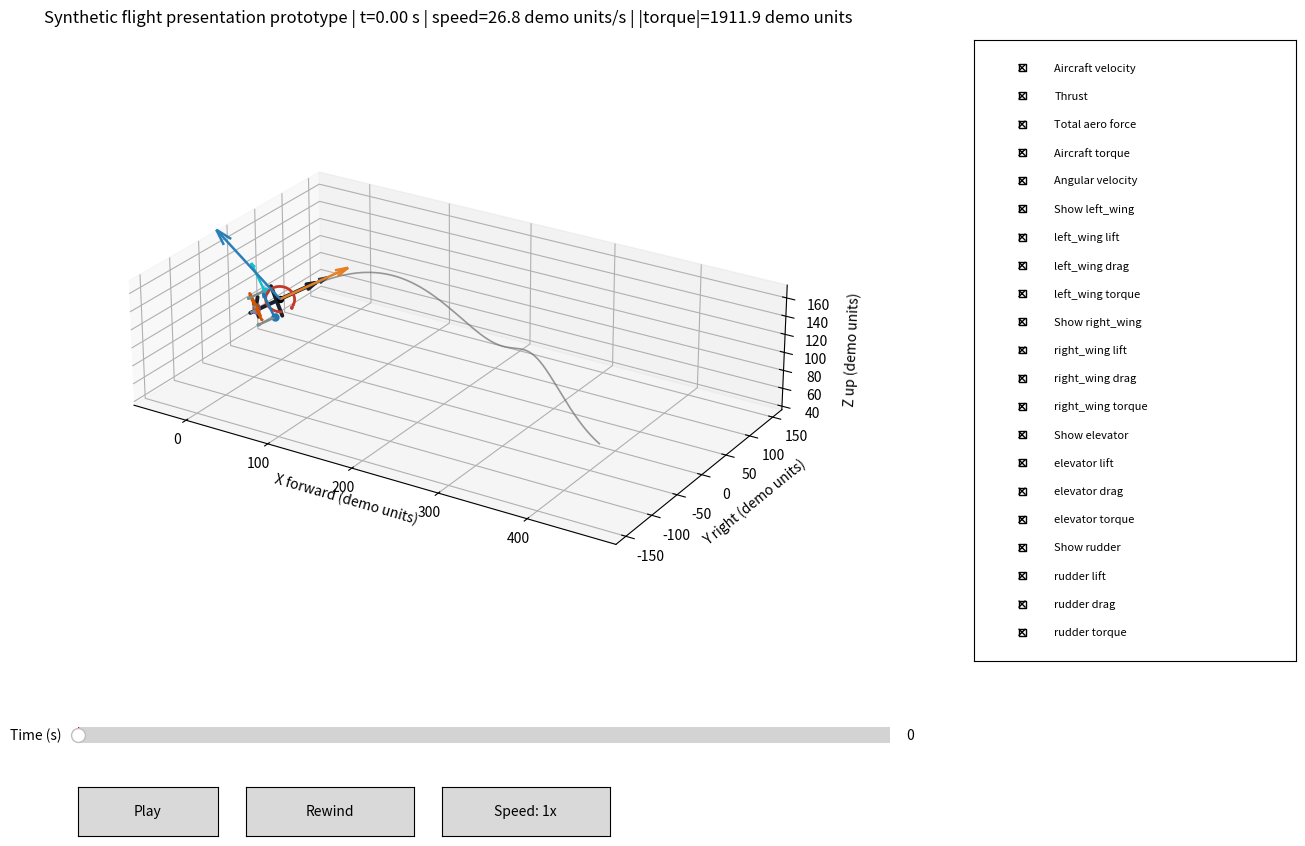

This chart was generated by the following Python code:
"""Interactive Matplotlib presentation prototype using synthetic flight data."""

from __future__ import annotations

import argparse
from dataclasses import dataclass
from itertools import count
from typing import cast

import matplotlib.pyplot as plt
import numpy as np
from matplotlib.animation import FuncAnimation
from matplotlib.artist import Artist
from matplotlib.figure import Figure
from matplotlib.widgets import Button
from matplotlib.widgets import CheckButtons
from matplotlib.widgets import Slider
from mpl_toolkits.mplot3d.art3d import Line3D
from mpl_toolkits.mplot3d.axes3d import Axes3D
from numpy.typing import NDArray

FloatArray = NDArray[np.float64]

SURFACE_NAMES = ("left_wing", "right_wing", "elevator", "rudder")
SURFACE_COLORS = {
    "left_wing": "#1f77b4",
    "right_wing": "#17becf",
    "elevator": "#9467bd",
    "rudder": "#8c564b",
}
SURFACE_POSITIONS = np.array(
    (
        (-12.0, -34.0, 0.0),
        (-12.0, 34.0, 0.0),
        (-28.0, 0.0, 0.0),
        (-26.0, 0.0, 4.0),
    ),
    dtype=np.float64,
)
GLYPH_SEGMENTS = (
    np.array(((40.0, 0.0, 0.0), (-34.0, 0.0, 0.0)), dtype=np.float64),
    np.array(((31.0, -6.0, 0.0), (40.0, 0.0, 0.0)), dtype=np.float64),
    np.array(((40.0, 0.0, 0.0), (31.0, 6.0, 0.0)), dtype=np.float64),
    np.array(((-4.0, -38.0, 0.0), (-4.0, 38.0, 0.0)), dtype=np.float64),
    np.array(((-27.0, -17.0, 0.0), (-27.0, 17.0, 0.0)), dtype=np.float64),
    np.array(((-28.0, 0.0, 0.0), (-20.0, 0.0, 13.0)), dtype=np.float64),
)


@dataclass(slots=True)
class DemoTrace:
    """Small in-memory trace; source-file parsing is intentionally out of scope."""

    times_s: FloatArray
    positions: FloatArray
    rotations: FloatArray
    rotation_matrices: FloatArray
    velocities: FloatArray
    angular_velocities: FloatArray
    thrust: FloatArray
    aero_force: FloatArray
    total_torque: FloatArray
    surface_positions: FloatArray
    surface_lift: FloatArray
    surface_drag: FloatArray
    surface_torque: FloatArray


def rotation_matrix(yaw: float, pitch: float, roll: float) -> FloatArray:
    """Return a right-handed X-forward, Y-right, Z-up demo rotation matrix."""
    cos_yaw, sin_yaw = np.cos(yaw), np.sin(yaw)
    cos_pitch, sin_pitch = np.cos(pitch), np.sin(pitch)
    cos_roll, sin_roll = np.cos(roll), np.sin(roll)

    rotate_z = np.array(
        (
            (cos_yaw, -sin_yaw, 0.0),
            (sin_yaw, cos_yaw, 0.0),
            (0.0, 0.0, 1.0),
        ),
        dtype=np.float64,
    )
    rotate_y = np.array(
        (
            (cos_pitch, 0.0, -sin_pitch),
            (0.0, 1.0, 0.0),
            (sin_pitch, 0.0, cos_pitch),
        ),
        dtype=np.float64,
    )
    rotate_x = np.array(
        (
            (1.0, 0.0, 0.0),
            (0.0, cos_roll, -sin_roll),
            (0.0, sin_roll, cos_roll),
        ),
        dtype=np.float64,
    )
    return rotate_z @ rotate_y @ rotate_x


def make_demo_trace(sample_count: int = 320, duration_s: float = 24.0) -> DemoTrace:
    """Generate an illustrative turning climb, not a flight-model simulation."""
    times_s = np.linspace(0.0, duration_s, sample_count, dtype=np.float64)
    positions = np.column_stack(
        (
            18.0 * times_s,
            90.0 * np.sin(0.19 * times_s),
            105.0 + 24.0 * np.sin(0.42 * times_s),
        )
    )
    velocities = np.gradient(positions, times_s, axis=0)
    yaw = np.arctan2(velocities[:, 1], velocities[:, 0])
    pitch = np.arctan2(
        velocities[:, 2],
        np.hypot(velocities[:, 0], velocities[:, 1]),
    )
    roll = 0.34 * np.sin(0.19 * times_s)
    rotations = np.column_stack((yaw, pitch, roll))
    rotation_matrices = np.stack(
        [rotation_matrix(*angles) for angles in rotations],
    )

    sample_count = times_s.size
    surface_count = len(SURFACE_NAMES)
    surface_positions = np.empty(
        (sample_count, surface_count, 3),
        dtype=np.float64,
    )
    surface_lift = np.zeros_like(surface_positions)
    surface_drag = np.zeros_like(surface_positions)
    surface_torque = np.zeros_like(surface_positions)

    for frame_index, time_s in enumerate(times_s):
        rotation = rotation_matrices[frame_index]
        surface_positions[frame_index] = positions[frame_index] + SURFACE_POSITIONS @ rotation.T
        wing_lift = 78.0 + 16.0 * np.sin(0.45 * time_s)
        surface_lift[frame_index, 0] = (0.0, 0.0, wing_lift * 0.92)
        surface_lift[frame_index, 1] = (0.0, 0.0, wing_lift * 1.08)
        surface_lift[frame_index, 2] = (0.0, 0.0, 13.0 * np.sin(0.7 * time_s))
        surface_lift[frame_index, 3] = (0.0, 9.0 * np.sin(0.3 * time_s), 0.0)
        surface_drag[frame_index, 0] = (-18.0, 0.0, 0.0)
        surface_drag[frame_index, 1] = (-18.0, 0.0, 0.0)
        surface_drag[frame_index, 2] = (-5.0, 0.0, 0.0)
        surface_drag[frame_index, 3] = (-2.0, 0.0, 0.0)
        surface_torque[frame_index, 0] = (0.0, 0.0, 2.4 * np.sin(0.4 * time_s))
        surface_torque[frame_index, 1] = (0.0, 0.0, -2.0 * np.sin(0.4 * time_s))
        surface_torque[frame_index, 2] = (0.0, 3.2 * np.sin(0.55 * time_s), 0.0)
        surface_torque[frame_index, 3] = (0.8 * np.cos(0.3 * time_s), 0.0, 0.0)

    world_lift = np.einsum("nij,nsj->nsi", rotation_matrices, surface_lift)
    world_drag = np.einsum("nij,nsj->nsi", rotation_matrices, surface_drag)
    world_surface_torque = np.einsum(
        "nij,nsj->nsi",
        rotation_matrices,
        surface_torque,
    )
    relative_positions = surface_positions - positions[:, np.newaxis, :]
    total_torque = np.sum(
        world_surface_torque + np.cross(relative_positions, world_lift + world_drag),
        axis=1,
    )
    aero_force = np.sum(world_lift + world_drag, axis=1)
    thrust = np.einsum(
        "nij,nj->ni",
        rotation_matrices,
        np.tile(np.array((155.0, 0.0, 0.0)), (sample_count, 1)),
    )
    angular_velocities = np.gradient(rotations, times_s, axis=0)

    return DemoTrace(
        times_s=times_s,
        positions=positions,
        rotations=rotations,
        rotation_matrices=rotation_matrices,
        velocities=velocities,
        angular_velocities=angular_velocities,
        thrust=thrust,
        aero_force=aero_force,
        total_torque=total_torque,
        surface_positions=surface_positions,
        surface_lift=world_lift,
        surface_drag=world_drag,
        surface_torque=world_surface_torque,
    )


def torque_arc(
    origin: FloatArray,
    torque: FloatArray,
    radius: float = 15.0,
) -> tuple[FloatArray, FloatArray]:
    """Return a right-hand-rule torque arc and its end tangent."""
    axis = torque / np.linalg.norm(torque)
    reference = np.array((1.0, 0.0, 0.0))
    if abs(float(np.dot(axis, reference))) > 0.85:
        reference = np.array((0.0, 1.0, 0.0))
    basis_u = np.cross(axis, reference)
    basis_u /= np.linalg.norm(basis_u)
    basis_v = np.cross(axis, basis_u)
    angles = np.linspace(0.0, 1.65 * np.pi, 48)
    circle = origin + radius * (
        np.cos(angles)[:, np.newaxis] * basis_u + np.sin(angles)[:, np.newaxis] * basis_v
    )
    end_angle = angles[-1]
    tangent = -np.sin(end_angle) * basis_u + np.cos(end_angle) * basis_v
    return circle, tangent


class FlightPresentation:
    """Owns the Matplotlib artists and controls for one presentation prototype."""

    def __init__(self, trace: DemoTrace) -> None:
        self.trace = trace
        self.index = 0
        self.playing = False
        self.playback_rate = 1.0
        self._dynamic_artists: list[Artist] = []
        self._surface_markers: list[Line3D] = []
        self._glyph_lines: list[Line3D] = []
        self.figure: Figure = plt.figure(figsize=(14.0, 9.0))
        self.axes = cast(
            Axes3D,
            self.figure.add_axes((0.045, 0.23, 0.68, 0.72), projection="3d"),
        )
        self._configure_axes()
        self._create_glyph()
        self._create_surface_markers()
        self._create_controls()
        self._render_frame(0)
        self.animation = FuncAnimation(
            self.figure,
            self._advance_playback,
            frames=count(),
            interval=50,
            blit=False,
            cache_frame_data=False,
        )

    def _configure_axes(self) -> None:
        positions = self.trace.positions
        minimum = positions.min(axis=0) - np.array((65.0, 80.0, 45.0))
        maximum = positions.max(axis=0) + np.array((65.0, 80.0, 45.0))
        spans = maximum - minimum
        self.axes.set_xlim(minimum[0], maximum[0])
        self.axes.set_ylim(minimum[1], maximum[1])
        self.axes.set_zlim(minimum[2], maximum[2])
        self.axes.set_box_aspect(spans)
        self.axes.set_xlabel("X forward (demo units)")
        self.axes.set_ylabel("Y right (demo units)")
        self.axes.set_zlabel("Z up (demo units)")
        self.axes.set_title("Synthetic flight presentation prototype")
        self.axes.view_init(elev=25.0, azim=-58.0)
        self.axes.plot(
            positions[:, 0],
            positions[:, 1],
            positions[:, 2],
            color="#707070",
            linewidth=1.2,
            alpha=0.7,
        )
        self.axes.scatter(*positions[0], color="black", marker="o", s=18)

    def _create_glyph(self) -> None:
        for segment in GLYPH_SEGMENTS:
            (line,) = self.axes.plot(
                segment[:, 0],
                segment[:, 1],
                segment[:, 2],
                color="#17202a",
                linewidth=2.8,
                solid_capstyle="round",
            )
            self._glyph_lines.append(line)

    def _create_surface_markers(self) -> None:
        for surface_name in SURFACE_NAMES:
            (marker,) = self.axes.plot(
                [],
                [],
                [],
                color=SURFACE_COLORS[surface_name],
                marker="o",
                markersize=5.0,
                linestyle="None",
                label=surface_name,
            )
            self._surface_markers.append(marker)

    def _create_controls(self) -> None:
        labels = [
            "Aircraft velocity",
            "Thrust",
            "Total aero force",
            "Aircraft torque",
            "Angular velocity",
        ]
        for surface_name in SURFACE_NAMES:
            labels.extend(
                (
                    f"Show {surface_name}",
                    f"{surface_name} lift",
                    f"{surface_name} drag",
                    f"{surface_name} torque",
                )
            )

        self._control_labels = tuple(labels)
        check_axes = self.figure.add_axes((0.76, 0.25, 0.23, 0.69))
        self.check_buttons = CheckButtons(
            check_axes,
            labels,
            actives=[True] * len(labels),
        )
        for label in self.check_buttons.labels:
            label.set_fontsize(8.0)
        self.check_buttons.on_clicked(self._on_visibility_changed)

        slider_axes = self.figure.add_axes((0.12, 0.15, 0.58, 0.035))
        self.time_slider = Slider(
            slider_axes,
            "Time (s)",
            float(self.trace.times_s[0]),
            float(self.trace.times_s[-1]),
            valinit=float(self.trace.times_s[0]),
        )
        self.time_slider.on_changed(self._on_time_changed)

        play_axes = self.figure.add_axes((0.12, 0.055, 0.10, 0.055))
        self.play_button = Button(play_axes, "Play")
        self.play_button.on_clicked(self._toggle_playback)
        rewind_axes = self.figure.add_axes((0.24, 0.055, 0.12, 0.055))
        self.rewind_button = Button(rewind_axes, "Rewind")
        self.rewind_button.on_clicked(self._rewind)
        speed_axes = self.figure.add_axes((0.38, 0.055, 0.12, 0.055))
        self.speed_button = Button(speed_axes, "Speed: 1x")
        self.speed_button.on_clicked(self._cycle_speed)

    def _visibility(self) -> dict[str, bool]:
        return dict(
            zip(
                self._control_labels,
                self.check_buttons.get_status(),
                strict=True,
            )
        )

    def _on_visibility_changed(self, _label: str | None) -> None:
        self._render_frame(self.index)

    def _on_time_changed(self, time_s: float) -> None:
        self.index = int(np.argmin(np.abs(self.trace.times_s - time_s)))
        self._render_frame(self.index)

    def _toggle_playback(self, _event: object) -> None:
        self.playing = not self.playing
        self.play_button.label.set_text("Pause" if self.playing else "Play")
        self.figure.canvas.draw_idle()

    def _rewind(self, _event: object) -> None:
        self.playback_rate = -abs(self.playback_rate)
        self.index = len(self.trace.times_s) - 1
        self.playing = True
        self.play_button.label.set_text("Pause")
        self.time_slider.set_val(float(self.trace.times_s[self.index]))

    def _cycle_speed(self, _event: object) -> None:
        speeds = (0.5, 1.0, 2.0, 4.0)
        direction = -1.0 if self.playback_rate < 0.0 else 1.0
        speed_index = speeds.index(abs(self.playback_rate))
        self.playback_rate = direction * speeds[(speed_index + 1) % len(speeds)]
        self.speed_button.label.set_text(f"Speed: {abs(self.playback_rate):g}x")
        self.figure.canvas.draw_idle()

    def _advance_playback(self, _frame_number: int) -> tuple[Artist, ...]:
        if not self.playing:
            return ()

        current_time = float(self.trace.times_s[self.index])
        next_time = current_time + 0.05 * self.playback_rate
        first_time = float(self.trace.times_s[0])
        last_time = float(self.trace.times_s[-1])
        if next_time <= first_time or next_time >= last_time:
            next_time = float(np.clip(next_time, first_time, last_time))
            self.playing = False
            self.play_button.label.set_text("Play")
        self.time_slider.set_val(next_time)
        return ()

    def _remove_dynamic_artists(self) -> None:
        for artist in self._dynamic_artists:
            artist.remove()
        self._dynamic_artists.clear()

    def _add_vector(
        self,
        origin: FloatArray,
        vector: FloatArray,
        scale: float,
        color: str,
    ) -> None:
        if np.linalg.norm(vector) < 1e-8:
            return
        arrow = self.axes.quiver(
            *origin,
            *(vector * scale),
            color=color,
            linewidth=1.8,
            arrow_length_ratio=0.18,
            normalize=False,
        )
        self._dynamic_artists.append(arrow)

    def _add_torque_glyph(
        self,
        origin: FloatArray,
        torque: FloatArray,
        color: str,
    ) -> None:
        magnitude = float(np.linalg.norm(torque))
        if magnitude < 1e-8:
            return

        radius = 15.0
        circle, tangent = torque_arc(origin, torque, radius)
        (ring,) = self.axes.plot(
            circle[:, 0],
            circle[:, 1],
            circle[:, 2],
            color=color,
            linewidth=2.0,
        )
        self._dynamic_artists.append(ring)

        end_point = circle[-1]
        arrow = self.axes.quiver(
            *end_point,
            *(tangent * radius * 0.42),
            color=color,
            linewidth=1.8,
            arrow_length_ratio=0.55,
            normalize=False,
        )
        self._dynamic_artists.append(arrow)

    def _render_frame(self, index: int) -> None:
        index = int(np.clip(index, 0, len(self.trace.times_s) - 1))
        self.index = index
        visibility = self._visibility()
        position = self.trace.positions[index]
        rotation = self.trace.rotation_matrices[index]

        for line, local_segment in zip(self._glyph_lines, GLYPH_SEGMENTS):
            world_segment = position + local_segment @ rotation.T
            line.set_data_3d(
                world_segment[:, 0],
                world_segment[:, 1],
                world_segment[:, 2],
            )

        for surface_index, marker in enumerate(self._surface_markers):
            surface_name = SURFACE_NAMES[surface_index]
            visible = visibility[f"Show {surface_name}"]
            surface_position = self.trace.surface_positions[index, surface_index]
            marker.set_data_3d(
                [surface_position[0]],
                [surface_position[1]],
                [surface_position[2]],
            )
            marker.set_visible(visible)

        self._remove_dynamic_artists()
        if visibility["Aircraft velocity"]:
            self._add_vector(position, self.trace.velocities[index], 2.0, "#2c3e50")
        if visibility["Thrust"]:
            self._add_vector(position, self.trace.thrust[index], 0.5, "#e67e22")
        if visibility["Total aero force"]:
            self._add_vector(position, self.trace.aero_force[index], 0.65, "#2980b9")
        if visibility["Angular velocity"]:
            self._add_vector(
                position,
                self.trace.angular_velocities[index],
                24.0,
                "#8e44ad",
            )
        if visibility["Aircraft torque"]:
            self._add_torque_glyph(
                position,
                self.trace.total_torque[index],
                "#c0392b",
            )

        for surface_index, surface_name in enumerate(SURFACE_NAMES):
            if not visibility[f"Show {surface_name}"]:
                continue
            surface_position = self.trace.surface_positions[index, surface_index]
            if visibility[f"{surface_name} lift"]:
                self._add_vector(
                    surface_position,
                    self.trace.surface_lift[index, surface_index],
                    0.42,
                    SURFACE_COLORS[surface_name],
                )
            if visibility[f"{surface_name} drag"]:
                self._add_vector(
                    surface_position,
                    self.trace.surface_drag[index, surface_index],
                    1.1,
                    "#7f8c8d",
                )
            if visibility[f"{surface_name} torque"]:
                self._add_torque_glyph(
                    surface_position,
                    self.trace.surface_torque[index, surface_index],
                    "#d35400",
                )

        time_s = self.trace.times_s[index]
        speed = float(np.linalg.norm(self.trace.velocities[index]))
        torque_magnitude = float(np.linalg.norm(self.trace.total_torque[index]))
        self.axes.set_title(
            "Synthetic flight presentation prototype"
            f" | t={time_s:.2f} s | speed={speed:.1f} demo units/s"
            f" | |torque|={torque_magnitude:.1f} demo units"
        )
        self.figure.canvas.draw_idle()


def main() -> None:
    """Launch the synthetic presentation; CSV parsing is deliberately deferred."""
    parser = argparse.ArgumentParser(description=__doc__)
    parser.add_argument(
        "--samples",
        type=int,
        default=320,
        help="number of synthetic poses to generate",
    )
    args = parser.parse_args()
    if args.samples < 2:
        parser.error("--samples must be at least 2")

    presentation = FlightPresentation(make_demo_trace(sample_count=args.samples))
    presentation.figure.canvas.draw()
    plt.show()


if __name__ == "__main__":
    main()
